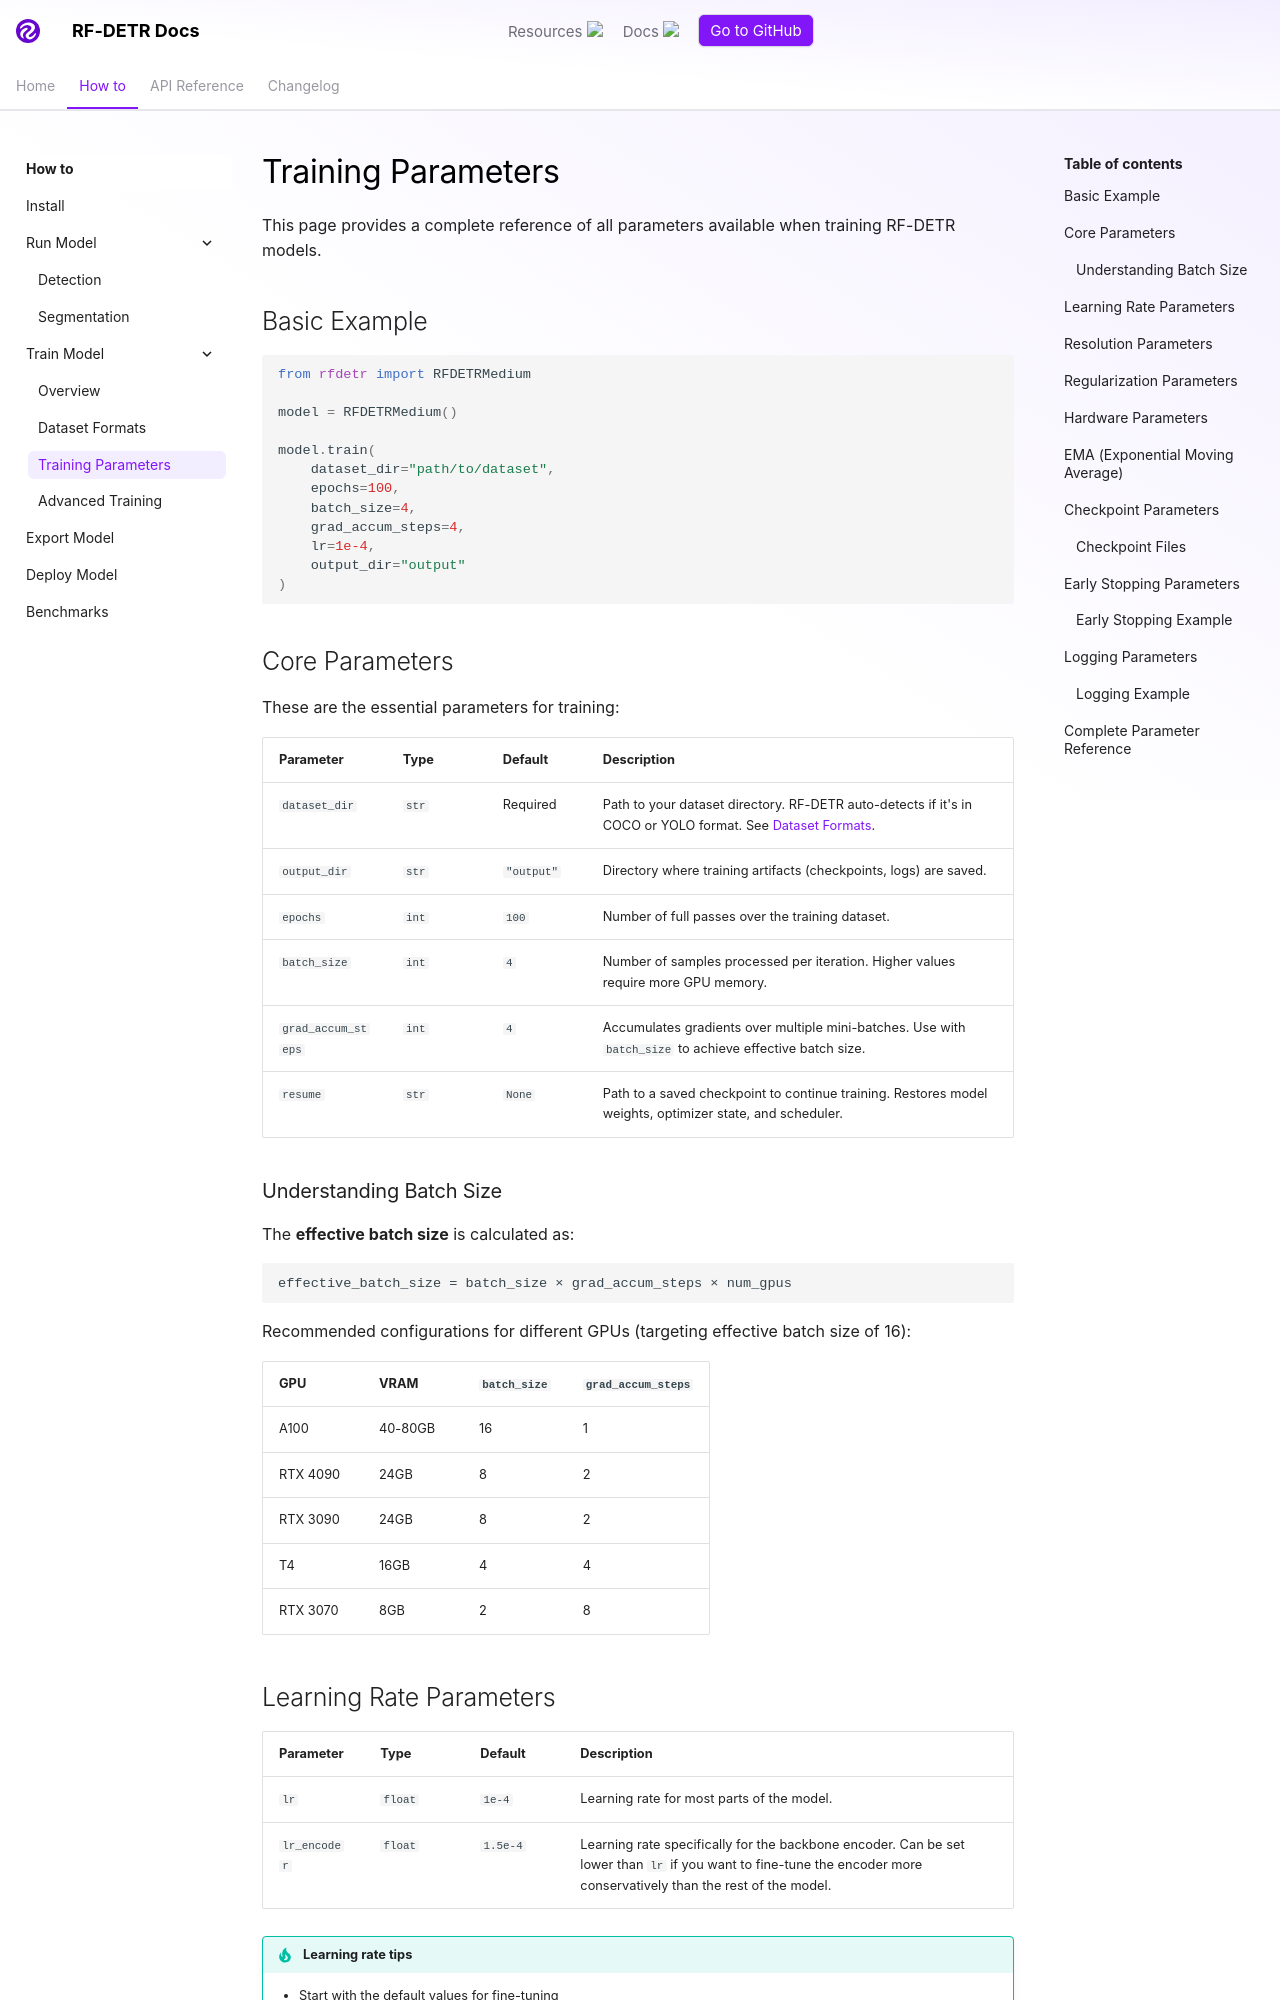

repository: cristian-montes/rf-detr · page: develop/learn/train/training-parameters/index.html · generator: mkdocs

# Training Parameters

This page provides a complete reference of all parameters available when training RF-DETR models.

## Basic Example

```python
from rfdetr import RFDETRMedium

model = RFDETRMedium()

model.train(
    dataset_dir="path/to/dataset",
    epochs=100,
    batch_size=4,
    grad_accum_steps=4,
    lr=1e-4,
    output_dir="output"
)
```

## Core Parameters

These are the essential parameters for training:

| Parameter | Type | Default | Description |
|-----------|------|---------|-------------|
| `dataset_dir` | `str` | Required | Path to your dataset directory. RF-DETR auto-detects if it's in COCO or YOLO format. See [Dataset Formats](dataset-formats.md). |
| `output_dir` | `str` | `"output"` | Directory where training artifacts (checkpoints, logs) are saved. |
| `epochs` | `int` | `100` | Number of full passes over the training dataset. |
| `batch_size` | `int` | `4` | Number of samples processed per iteration. Higher values require more GPU memory. |
| `grad_accum_steps` | `int` | `4` | Accumulates gradients over multiple mini-batches. Use with `batch_size` to achieve effective batch size. |
| `resume` | `str` | `None` | Path to a saved checkpoint to continue training. Restores model weights, optimizer state, and scheduler. |

### Understanding Batch Size

The **effective batch size** is calculated as:

```
effective_batch_size = batch_size × grad_accum_steps × num_gpus
```

Recommended configurations for different GPUs (targeting effective batch size of 16):

| GPU | VRAM | `batch_size` | `grad_accum_steps` |
|-----|------|--------------|-------------------|
| A100 | 40-80GB | 16 | 1 |
| RTX 4090 | 24GB | 8 | 2 |
| RTX 3090 | 24GB | 8 | 2 |
| T4 | 16GB | 4 | 4 |
| RTX 3070 | 8GB | 2 | 8 |

## Learning Rate Parameters

| Parameter | Type | Default | Description |
|-----------|------|---------|-------------|
| `lr` | `float` | `1e-4` | Learning rate for most parts of the model. |
| `lr_encoder` | `float` | `1.5e-4` | Learning rate specifically for the backbone encoder. Can be set lower than `lr` if you want to fine-tune the encoder more conservatively than the rest of the model. |

!!! tip "Learning rate tips"
    - Start with the default values for fine-tuning
    - If the model doesn't converge, try reducing `lr` by half
    - For training from scratch (not recommended), you may need higher learning rates
